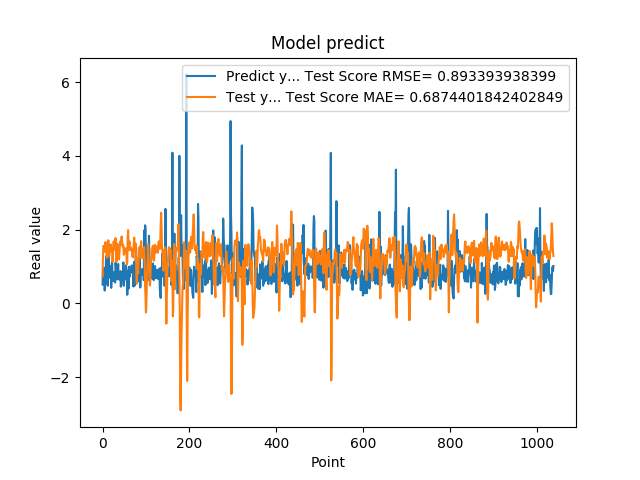

Values plotted in this chart, from the file beside it:
5.082880258560180664e-01, 7.285229687605284665e-01
8.640019893646240234e-01, 1.264664991212180345e+00
8.469420075416564941e-01, 1.556127777446113525e+00
7.976629734039306641e-01, 1.535860295598526326e+00
9.608020186424257592e-01, 1.518381719263927954e+00
3.470349907875061035e-01, 1.400861418392348678e+00
9.546210169792177513e-01, 1.619651362521442595e+00
5.251880288124084473e-01, 1.660780033829793112e+00
1.275226235389709695e+00, 1.477566944450018571e+00
8.723750114440917969e-01, 1.379918290565264716e+00
7.321749925613403320e-01, 1.235114753261447706e+00
7.640249729156494141e-01, 1.479181864879406172e+00
4.752210080623626154e-01, 1.574552710367921327e+00
7.414129972457885742e-01, 1.710343539006270230e+00
1.258002042770385520e+00, 1.678045281164525671e+00
7.274609804153442383e-01, 1.266774880662771441e+00
7.892770171165466309e-01, 1.297554139339027968e+00
6.914690136909484863e-01, 1.524549544220330510e+00
7.093830108642578125e-01, 1.567902772954667956e+00
1.014547944068908691e+00, 1.597272501828202129e+00
4.182830154895783026e-01, 1.408868607107917281e+00
1.002280950546264648e+00, 1.485645029997409994e+00
1.143296003341674805e+00, 1.454212595311809020e+00
6.746559739112854004e-01, 1.119794563912054342e+00
6.009536385536193848e-01, 1.302083443057652445e+00
6.538079977035522461e-01, 1.649271666500655931e+00
7.814120054244995117e-01, 1.679432727848727547e+00
8.469259738922119141e-01, 1.564012185616852957e+00
6.482390165328979492e-01, 1.452625645118597486e+00
5.623700022697448730e-01, 1.527808526231146491e+00
1.099647998809814453e+00, 1.769714140196124497e+00
9.541710019111632191e-01, 1.511510188780650132e+00
6.694499850273132324e-01, 1.126665327277952322e+00
6.464660167694091797e-01, 1.385107796419022375e+00
8.223180174827575684e-01, 1.617420544642806046e+00
8.300920128822326660e-01, 1.561533055992148977e+00
1.067314028739929199e+00, 1.426748741731517889e+00
6.827279925346374512e-01, 1.241655159253969742e+00
6.464239954948425293e-01, 1.190924058954842435e+00
6.881093978881835938e-01, 1.368991669147028079e+00
6.500350236892700195e-01, 1.592865075629625427e+00
8.693690299987792969e-01, 1.679472259559914082e+00
4.518609941005706787e-01, 1.592898763889245783e+00
4.952389895915984552e-01, 1.693365833040838542e+00
6.850870251655578613e-01, 1.812588557651452215e+00
8.653740286827087402e-01, 1.683489893345309296e+00
7.400469779968261719e-01, 1.541173909353853899e+00
8.204330205917358398e-01, 1.544437422204956167e+00
1.108605027198791504e+00, 1.570462786657138121e+00
4.751499891281127930e-01, 1.314271342120945762e+00
9.457899928092955433e-01, 1.383088982466368355e+00
7.877500057220458984e-01, 1.484777516032420808e+00
9.367713332176208496e-01, 1.386441004719075831e+00
6.470239758491516113e-01, 1.440714640671806102e+00
1.029777050018310325e+00, 1.488419232168247897e+00
9.328820109367371716e-01, 1.380040028333711977e+00
7.528370022773742676e-01, 1.054630430210210967e+00
2.307340055704117099e-01, 1.106873383997180715e+00
8.772729635238647461e-01, 1.796491084557261697e+00
7.876309752464294434e-01, 1.981332965746875674e+00
3.992269933223724365e-01, 1.444689633133569240e+00
... 979 more rows
